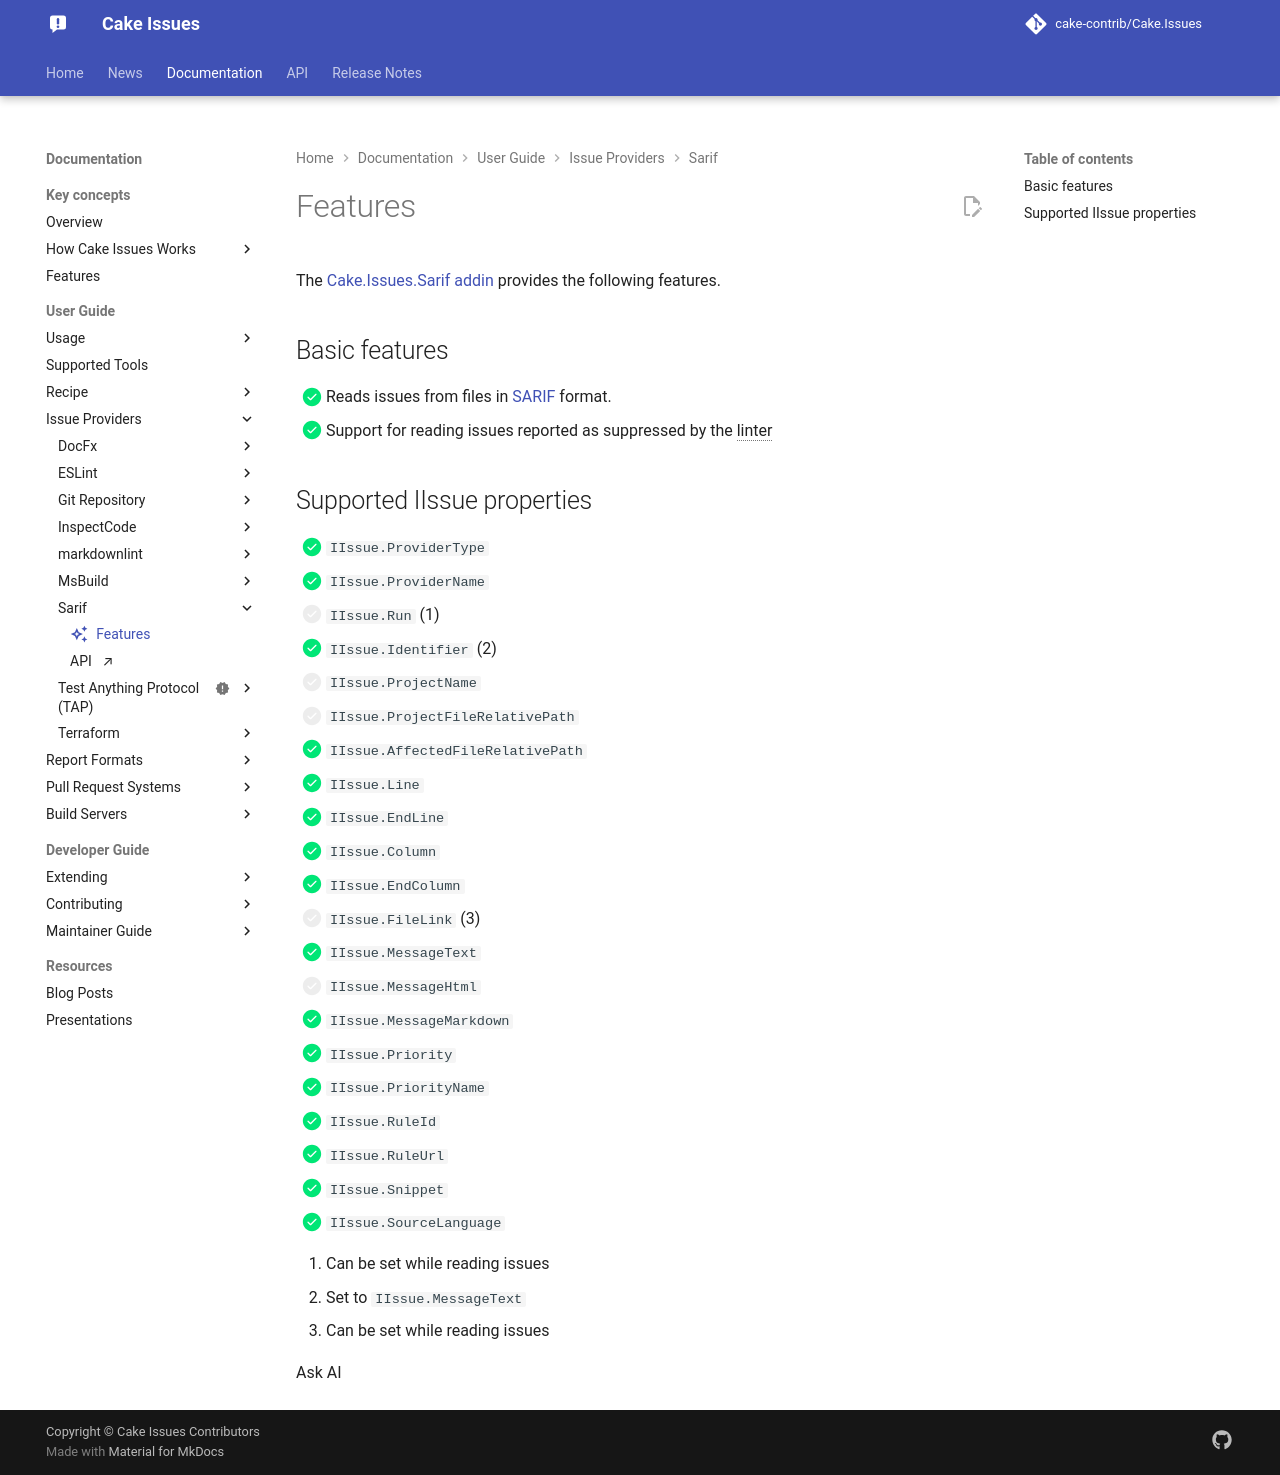

repository: cake-contrib/Cake.Issues · page: 7.0.0-beta.1/documentation/issue-providers/sarif/features/index.html · generator: mkdocs

---
title: Features
description: Features of the Cake.Issues.Sarif addin.
icon: material/creation-outline
---

The [Cake.Issues.Sarif addin](https://cakebuild.net/extensions/cake-issues-terraform/){target="_blank"} provides the following features.

## Basic features

- [x] Reads issues from files in [SARIF](https://sarifweb.azurewebsites.net/){target="_blank"} format.

## Supported IIssue properties

<div class="annotate" markdown>

- [x] `IIssue.ProviderType`
- [x] `IIssue.ProviderName`
- [ ] `IIssue.Run` (1)
- [x] `IIssue.Identifier` (2)
- [ ] `IIssue.ProjectName`
- [ ] `IIssue.ProjectFileRelativePath`
- [x] `IIssue.AffectedFileRelativePath`
- [x] `IIssue.Line`
- [x] `IIssue.EndLine`
- [x] `IIssue.Column`
- [x] `IIssue.EndColumn`
- [ ] `IIssue.FileLink` (3)
- [x] `IIssue.MessageText`
- [ ] `IIssue.MessageHtml`
- [x] `IIssue.MessageMarkdown`
- [x] `IIssue.Priority`
- [x] `IIssue.PriorityName`
- [x] `IIssue.Rule`
- [x] `IIssue.RuleUrl`

</div>

1.  Can be set while reading issues
2.  Set to `IIssue.MessageText`
3.  Can be set while reading issues
